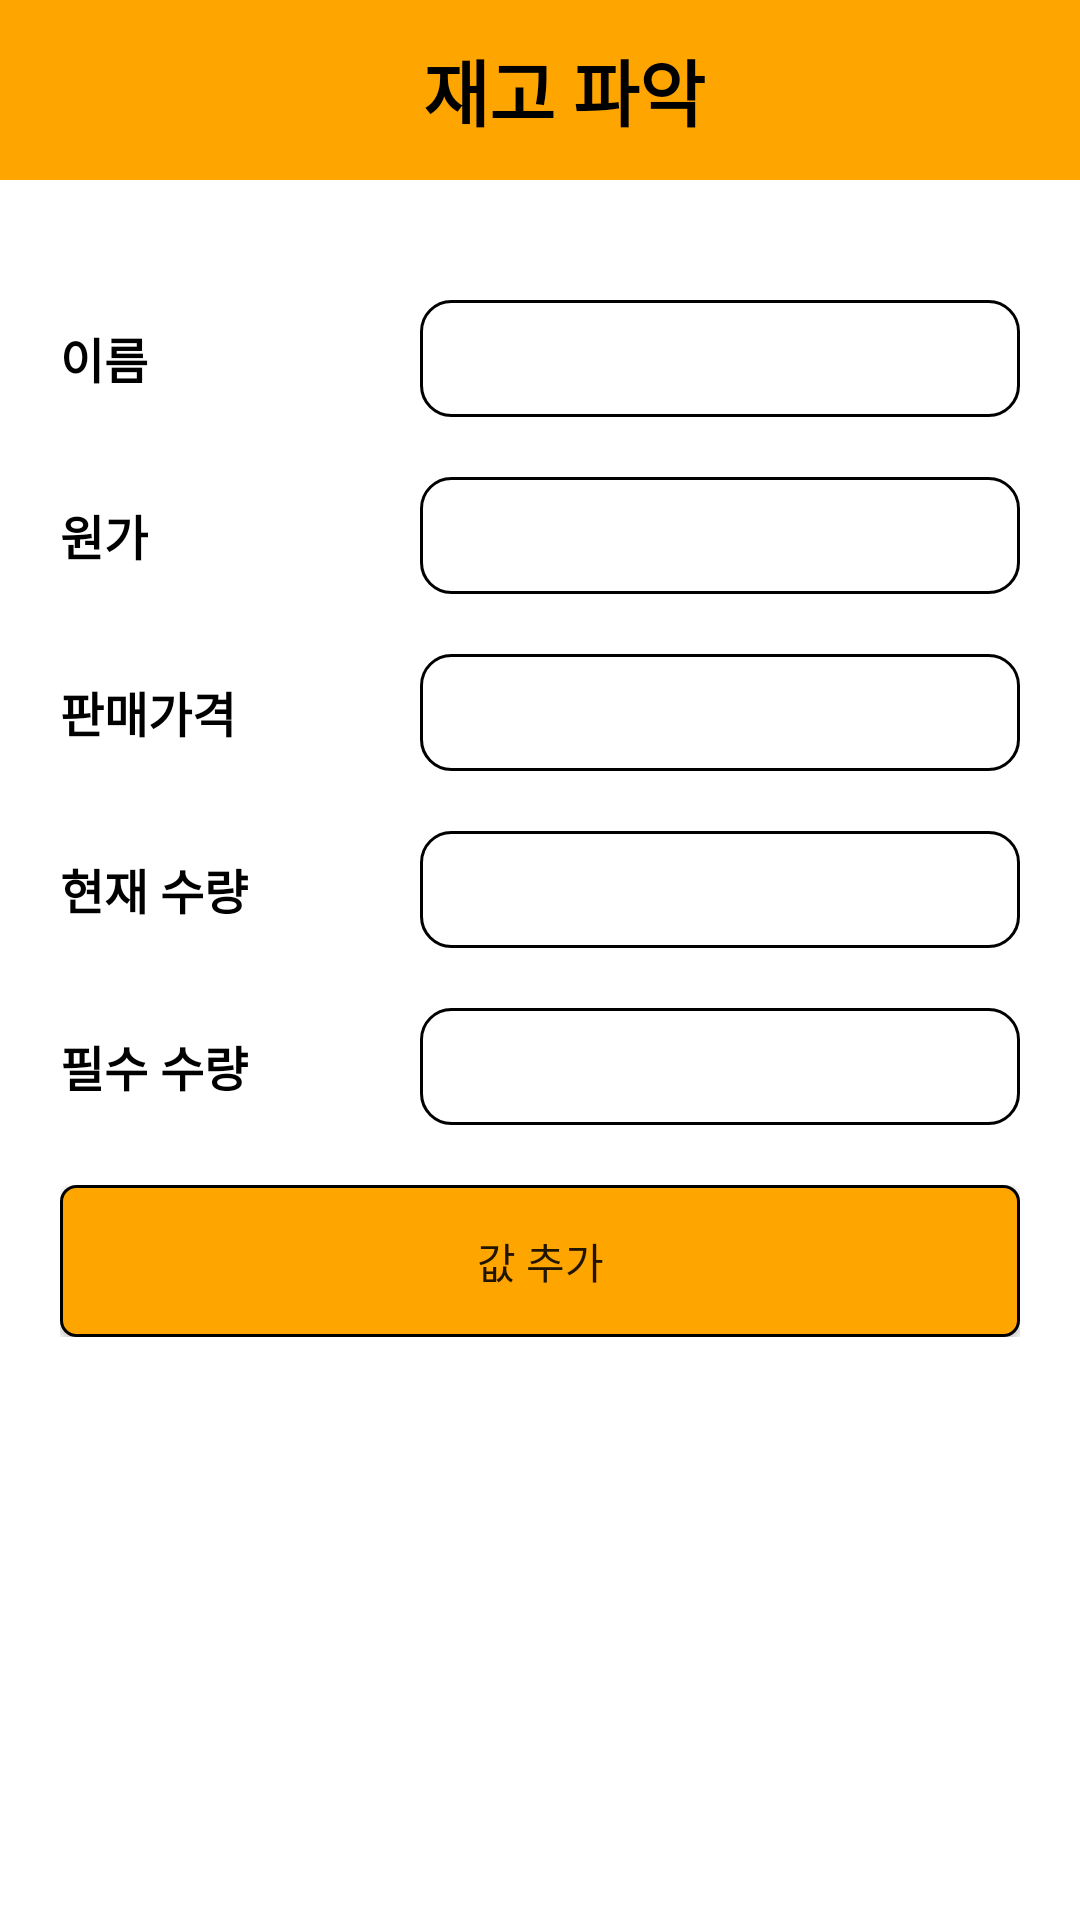

Here is an Android app screen rendered from its layout file. Give the layout XML and the strings, colors and styles it references.
<!-- AndroidManifest.xml: application theme Theme.AppTheme -->
<!-- res/layout/activity_add_inventory.xml -->
<?xml version="1.0" encoding="utf-8"?>
<layout xmlns:android="http://schemas.android.com/apk/res/android"
    xmlns:app="http://schemas.android.com/apk/res-auto">

    <data>

    </data>

    <androidx.constraintlayout.widget.ConstraintLayout
        android:layout_width="match_parent"
        android:layout_height="match_parent">

        <include
            android:id="@+id/titleBar"
            layout="@layout/view_tool_bar_sub" />

        <LinearLayout
            android:layout_width="match_parent"
            android:layout_height="0dp"
            android:background="@color/color_ffffff"
            android:orientation="vertical"
            android:padding="20dp"
            app:layout_constraintBottom_toBottomOf="parent"
            app:layout_constraintLeft_toLeftOf="parent"
            app:layout_constraintRight_toRightOf="parent"
            app:layout_constraintTop_toBottomOf="@+id/titleBar">

            <LinearLayout
                android:layout_width="match_parent"
                android:layout_height="wrap_content"
                android:layout_marginTop="20dp"
                android:orientation="horizontal">

                <TextView
                    style="@style/f_000000_16B"
                    android:layout_width="wrap_content"
                    android:layout_height="match_parent"
                    android:gravity="center"
                    android:text="이름"/>

                <View
                    android:layout_width="0dp"
                    android:layout_height="0dp"
                    android:layout_weight="1"/>

                <androidx.appcompat.widget.AppCompatEditText
                    android:id="@+id/etName"
                    style="@style/f_000000_14R"
                    android:layout_width="200dp"
                    android:layout_height="wrap_content"
                    android:padding="10dp"
                    android:gravity="center"
                    android:inputType="text"
                    android:background="@drawable/rectangle_ffffff_noback_all_10"/>

            </LinearLayout>

            <LinearLayout
                android:layout_width="match_parent"
                android:layout_height="wrap_content"
                android:layout_marginTop="20dp"
                android:orientation="horizontal">

                <TextView
                    style="@style/f_000000_16B"
                    android:layout_width="wrap_content"
                    android:layout_height="match_parent"
                    android:gravity="center"
                    android:text="원가"/>

                <View
                    android:layout_width="0dp"
                    android:layout_height="0dp"
                    android:layout_weight="1"/>

                <androidx.appcompat.widget.AppCompatEditText
                    android:id="@+id/etCost"
                    style="@style/f_000000_14R"
                    android:layout_width="200dp"
                    android:layout_height="wrap_content"
                    android:padding="10dp"
                    android:gravity="center"
                    android:inputType="number"
                    android:background="@drawable/rectangle_ffffff_noback_all_10"/>

            </LinearLayout>

            <LinearLayout
                android:layout_width="match_parent"
                android:layout_height="wrap_content"
                android:layout_marginTop="20dp"
                android:orientation="horizontal">

                <TextView
                    style="@style/f_000000_16B"
                    android:layout_width="wrap_content"
                    android:layout_height="match_parent"
                    android:gravity="center"
                    android:text="판매가격"/>

                <View
                    android:layout_width="0dp"
                    android:layout_height="0dp"
                    android:layout_weight="1"/>

                <androidx.appcompat.widget.AppCompatEditText
                    android:id="@+id/etPrice"
                    style="@style/f_000000_14R"
                    android:layout_width="200dp"
                    android:layout_height="wrap_content"
                    android:padding="10dp"
                    android:gravity="center"
                    android:inputType="number"
                    android:background="@drawable/rectangle_ffffff_noback_all_10"/>

            </LinearLayout>

            <LinearLayout
                android:layout_width="match_parent"
                android:layout_height="wrap_content"
                android:layout_marginTop="20dp"
                android:orientation="horizontal">

                <TextView
                    style="@style/f_000000_16B"
                    android:layout_width="wrap_content"
                    android:layout_height="match_parent"
                    android:gravity="center"
                    android:text="현재 수량"/>

                <View
                    android:layout_width="0dp"
                    android:layout_height="0dp"
                    android:layout_weight="1"/>

                <androidx.appcompat.widget.AppCompatEditText
                    android:id="@+id/etRemainCnt"
                    style="@style/f_000000_14R"
                    android:layout_width="200dp"
                    android:layout_height="wrap_content"
                    android:padding="10dp"
                    android:gravity="center"
                    android:inputType="number"
                    android:background="@drawable/rectangle_ffffff_noback_all_10"/>

            </LinearLayout>

            <LinearLayout
                android:layout_width="match_parent"
                android:layout_height="wrap_content"
                android:layout_marginTop="20dp"
                android:orientation="horizontal">

                <TextView
                    style="@style/f_000000_16B"
                    android:layout_width="wrap_content"
                    android:layout_height="match_parent"
                    android:gravity="center"
                    android:text="필수 수량"/>

                <View
                    android:layout_width="0dp"
                    android:layout_height="0dp"
                    android:layout_weight="1"/>

                <androidx.appcompat.widget.AppCompatEditText
                    android:id="@+id/etRequiredCnt"
                    style="@style/f_000000_14R"
                    android:layout_width="200dp"
                    android:layout_height="wrap_content"
                    android:padding="10dp"
                    android:gravity="center"
                    android:inputType="number"
                    android:background="@drawable/rectangle_ffffff_noback_all_10"/>

            </LinearLayout>

            <LinearLayout
                android:id="@+id/llButton"
                android:layout_width="match_parent"
                android:layout_height="wrap_content"
                android:layout_marginTop="20dp"
                android:gravity="bottom"
                android:orientation="horizontal">

                <Button
                    android:id="@+id/btnAdd"
                    android:layout_width="0dp"
                    android:layout_height="match_parent"
                    android:layout_weight="1"
                    android:background="@drawable/rectangle_ffa500_all_5"
                    android:gravity="center"
                    android:padding="15dp"
                    android:text="값 추가" />

            </LinearLayout>

        </LinearLayout>

    </androidx.constraintlayout.widget.ConstraintLayout>

</layout>
<!-- res/layout/view_tool_bar_sub.xml (included above) -->
<?xml version="1.0" encoding="utf-8"?>
<androidx.appcompat.widget.Toolbar xmlns:android="http://schemas.android.com/apk/res/android"
    xmlns:app="http://schemas.android.com/apk/res-auto"
    android:layout_width="match_parent"
    android:layout_height="wrap_content"
    android:minHeight="60dp"
    android:background="@color/color_ffa500">

    <androidx.constraintlayout.widget.ConstraintLayout
        android:layout_width="match_parent"
        android:layout_height="match_parent"
        android:layout_gravity="start">

        <ImageView
            android:id="@+id/ivBack"
            android:layout_width="30dp"
            android:layout_height="30dp"
            android:src="@drawable/icon_back"
            app:layout_constraintLeft_toLeftOf="parent"
            app:layout_constraintTop_toTopOf="parent"
            app:layout_constraintBottom_toBottomOf="parent"/>

        <TextView
            android:id="@+id/tvTitle"
            style="@style/f_000000_24B"
            android:layout_width="wrap_content"
            android:layout_height="wrap_content"
            android:text="@string/check_inventory_title"
            app:layout_constraintLeft_toLeftOf="parent"
            app:layout_constraintTop_toTopOf="parent"
            app:layout_constraintBottom_toBottomOf="parent"
            app:layout_constraintRight_toRightOf="parent"/>

    </androidx.constraintlayout.widget.ConstraintLayout>

</androidx.appcompat.widget.Toolbar>
<!-- resources referenced by this layout -->
<resources>
  <color name="color_ffa500">#FFA500</color>
  <color name="color_ffffff">#ffffff</color>
  <!-- drawable rectangle_ffa500_all_5 (drawable) -->
  <?xml version="1.0" encoding="utf-8"?>
  <shape xmlns:android="http://schemas.android.com/apk/res/android"
      android:shape="rectangle">
      <stroke android:width="1dp"
          android:color="@color/color_000000" />
      <solid android:color="@color/color_ffa500" />
      <corners android:radius="5dp" />
  </shape>
  <!-- drawable rectangle_ffffff_noback_all_10 (drawable) -->
  <?xml version="1.0" encoding="utf-8"?>
  <shape xmlns:android="http://schemas.android.com/apk/res/android"
      android:shape="rectangle">
      <stroke android:width="1dp"
          android:color="@color/color_000000" />
      <solid android:color="@color/color_ffffff" />
      <corners android:radius="10dp" />
  </shape>
  <string name="check_inventory_title">재고 파악</string>
  <style name="f_000000_14R" parent="Widget.AppCompat.TextView">
          <item name="android:textStyle">normal</item>
          <item name="android:textColor">#000000</item>
          <item name="android:textSize">14dp</item>
      </style>
  <style name="f_000000_16B" parent="Widget.AppCompat.TextView">
          <item name="android:textStyle">bold</item>
          <item name="android:textColor">#000000</item>
          <item name="android:textSize">16dp</item>
      </style>
  <style name="f_000000_24B" parent="Widget.AppCompat.TextView">
          <item name="android:textStyle">bold</item>
          <item name="android:textColor">#000000</item>
          <item name="android:textSize">24dp</item>
      </style>
  <style name="Theme.AppTheme" parent="Base.Theme.SOS.Inventory" />
  <color name="color_000000">#000000</color>
  <style name="Base.Theme.SOS.Inventory" parent="Theme.AppCompat.DayNight.NoActionBar">
          
          
      </style>
</resources>
